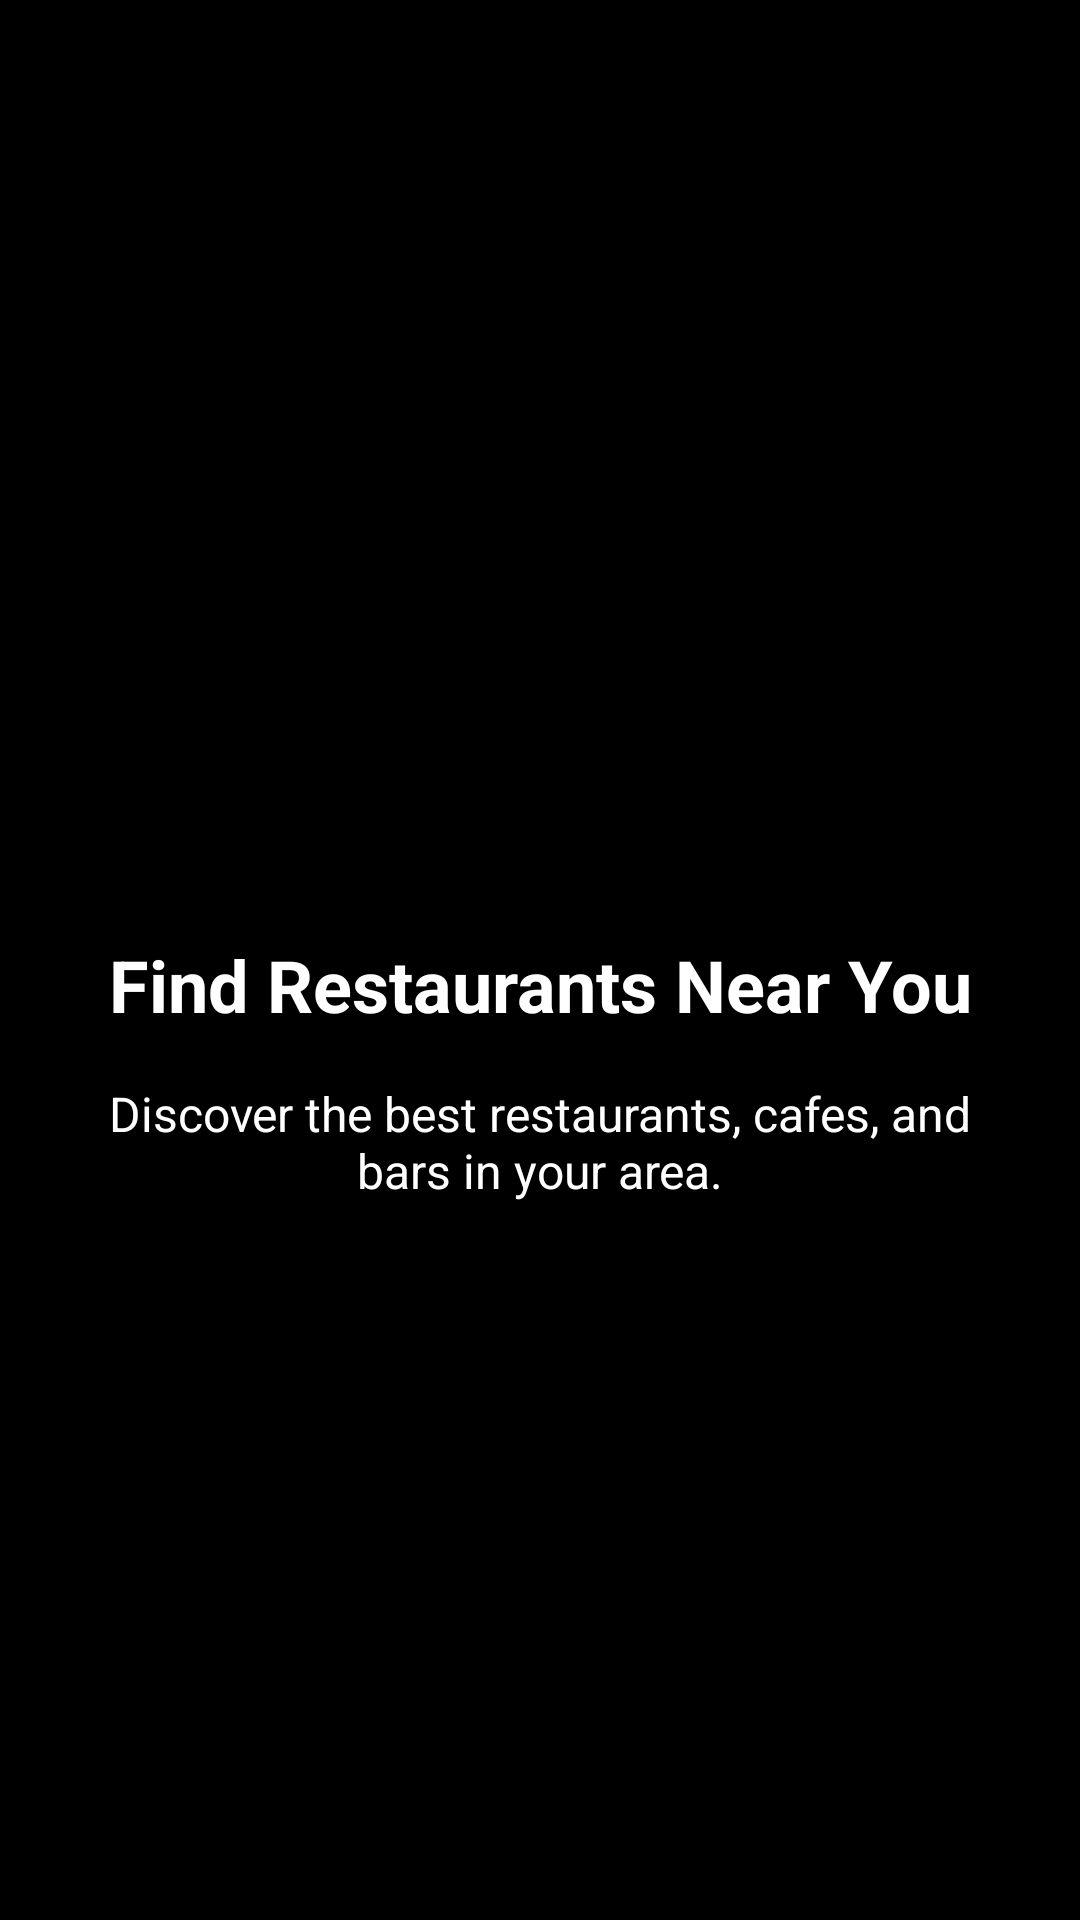

Android layout source for this screen:
<!-- AndroidManifest.xml: application theme Theme.AppCompat.Light.DarkActionBar -->
<!-- res/layout/fragment_tour_guide.xml -->
<?xml version="1.0" encoding="utf-8"?>
<androidx.constraintlayout.widget.ConstraintLayout xmlns:android="http://schemas.android.com/apk/res/android"
    xmlns:app="http://schemas.android.com/apk/res-auto"
    android:layout_width="match_parent"
    android:layout_height="match_parent"
    android:background="@color/colorBlack">

    <ImageView
        android:id="@+id/ivTourImage"
        android:layout_width="200dp"
        android:layout_height="200dp"
        android:layout_marginTop="80dp"
        android:src="@drawable/ic_location"
        app:layout_constraintEnd_toEndOf="parent"
        app:layout_constraintStart_toStartOf="parent"
        app:layout_constraintTop_toTopOf="parent" />

    <TextView
        android:id="@+id/tvTourTitle"
        android:layout_width="0dp"
        android:layout_height="wrap_content"
        android:layout_marginTop="32dp"
        android:layout_marginStart="32dp"
        android:layout_marginEnd="32dp"
        android:text="Find Restaurants Near You"
        android:textAlignment="center"
        android:textColor="@android:color/white"
        android:textSize="24sp"
        android:textStyle="bold"
        app:layout_constraintEnd_toEndOf="parent"
        app:layout_constraintStart_toStartOf="parent"
        app:layout_constraintTop_toBottomOf="@+id/ivTourImage" />

    <TextView
        android:id="@+id/tvTourDescription"
        android:layout_width="0dp"
        android:layout_height="wrap_content"
        android:layout_marginTop="16dp"
        android:layout_marginStart="32dp"
        android:layout_marginEnd="32dp"
        android:text="Discover the best restaurants, cafes, and bars in your area."
        android:textAlignment="center"
        android:textColor="@android:color/white"
        android:textSize="16sp"
        app:layout_constraintEnd_toEndOf="parent"
        app:layout_constraintStart_toStartOf="parent"
        app:layout_constraintTop_toBottomOf="@+id/tvTourTitle" />

</androidx.constraintlayout.widget.ConstraintLayout>
<!-- resources referenced by this layout -->
<resources>
  <color name="colorBlack">#000000</color>
</resources>
